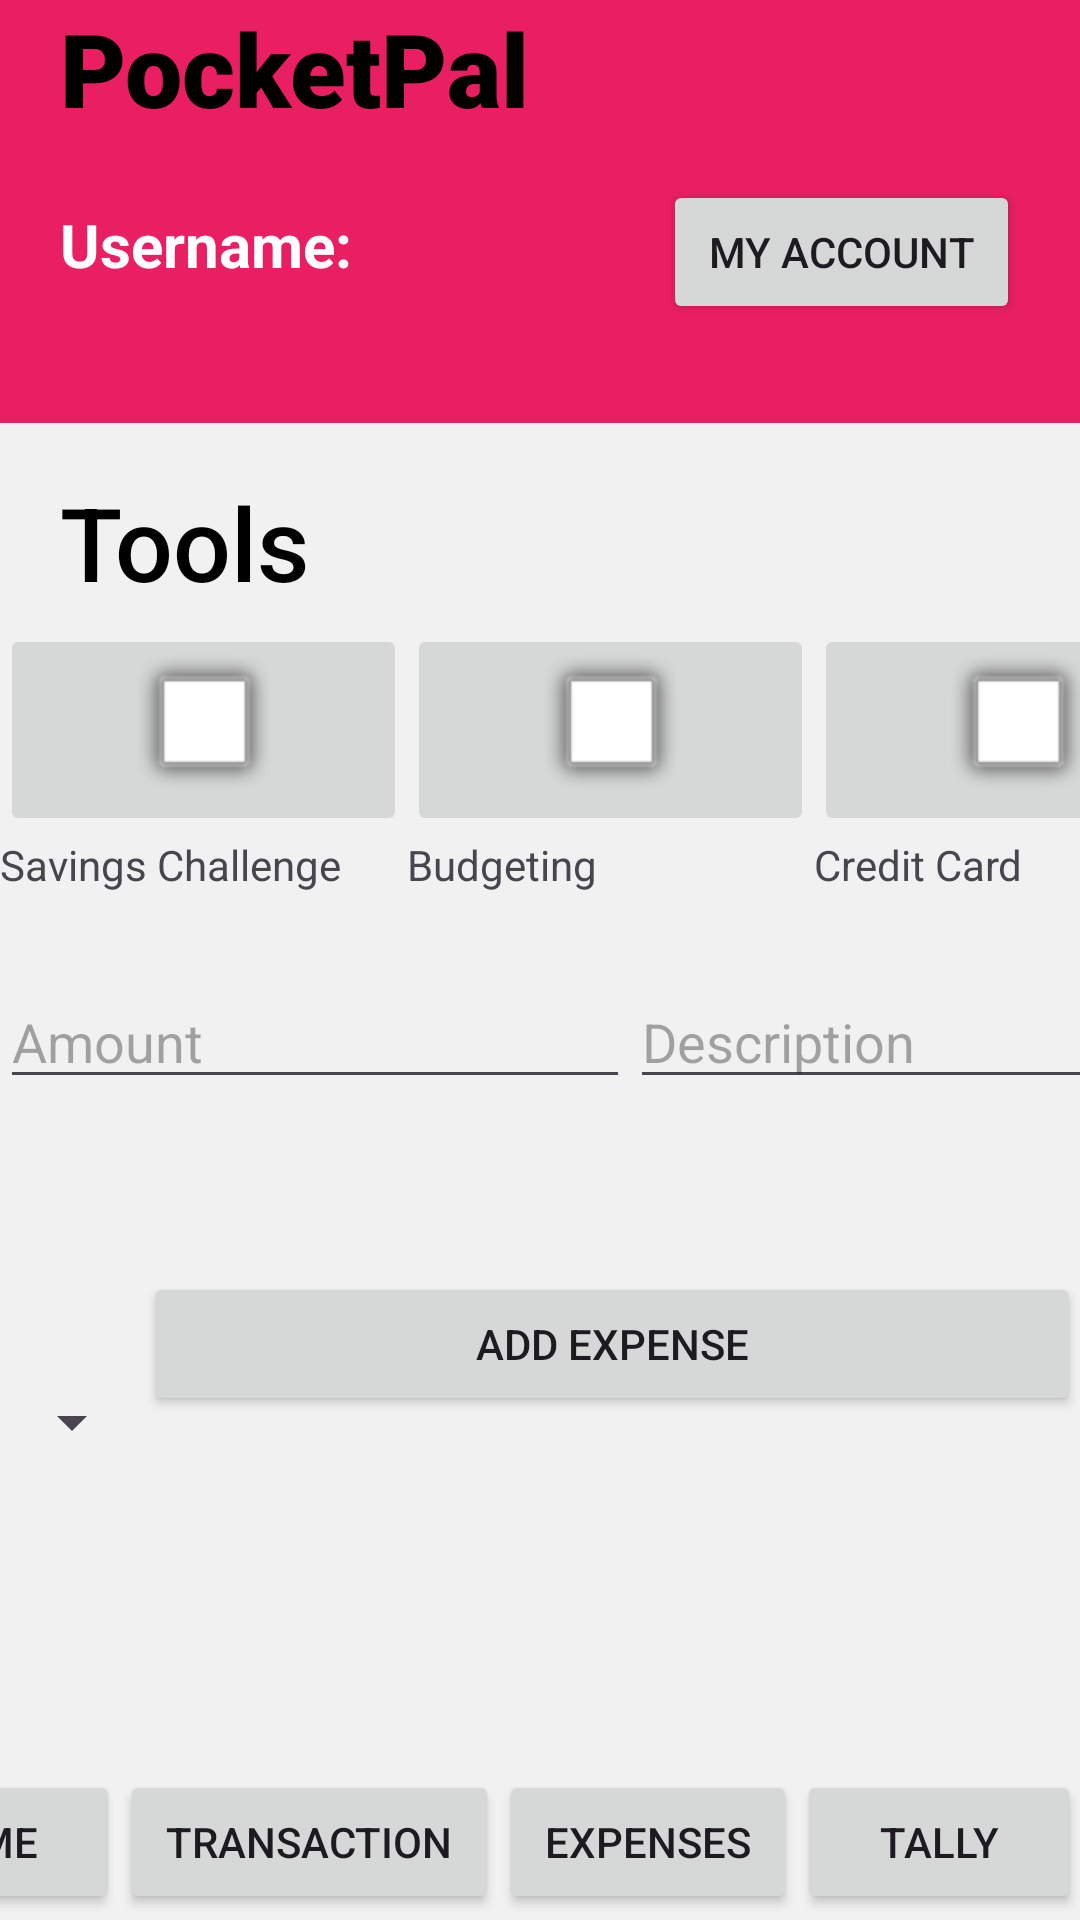

The Android layout XML behind this screen, and the referenced resources:
<!-- AndroidManifest.xml: application theme Theme.Pocketpal -->
<!-- res/layout/activity_homepage.xml -->
<?xml version="1.0" encoding="utf-8"?>
<androidx.constraintlayout.widget.ConstraintLayout xmlns:android="http://schemas.android.com/apk/res/android"
    xmlns:app="http://schemas.android.com/apk/res-auto"
    xmlns:tools="http://schemas.android.com/tools"
    android:id="@+id/main"
    android:layout_width="match_parent"
    android:layout_height="match_parent"
    android:background="#F1F1F1"
    tools:context=".homepage">

    <androidx.constraintlayout.widget.ConstraintLayout
        android:layout_width="match_parent"
        android:layout_height="match_parent">

        <LinearLayout
            android:layout_width="match_parent"
            android:layout_height="141dp"
            android:layout_marginTop="1dp"
            android:layout_marginBottom="9dp"
            android:background="#E91E63"
            android:orientation="vertical"
            app:layout_constraintBottom_toTopOf="@+id/linearLayout"
            app:layout_constraintEnd_toEndOf="parent"
            app:layout_constraintStart_toStartOf="parent"
            app:layout_constraintTop_toTopOf="parent">

            <LinearLayout
                android:layout_width="match_parent"
                android:layout_height="60dp"
                android:orientation="vertical">

                <TextView
                    android:id="@+id/textView3"
                    android:layout_width="wrap_content"
                    android:layout_height="wrap_content"
                    android:layout_marginLeft="20dp"
                    android:fontFamily="sans-serif-black"
                    android:text="PocketPal"
                    android:textColor="#000000"
                    android:textSize="34sp" />
            </LinearLayout>

            <LinearLayout
                android:layout_width="match_parent"
                android:layout_height="match_parent"
                android:orientation="horizontal">

                <TextView
                    android:id="@+id/textusername"
                    android:layout_width="wrap_content"
                    android:layout_height="30dp"
                    android:layout_marginLeft="20dp"
                    android:layout_weight="1"
                    android:text="Username: "
                    android:textColor="#FFFFFF"
                    android:textColorLink="#000000"
                    android:textSize="20sp"
                    android:textStyle="bold" />

                <Button
                    android:id="@+id/AccountBtn"
                    android:layout_width="20dp"
                    android:layout_height="wrap_content"
                    android:layout_marginEnd="20dp"
                    android:layout_weight="1"
                    android:text="My Account"
                    tools:ignore="TouchTargetSizeCheck" />
            </LinearLayout>
        </LinearLayout>

        <LinearLayout
            android:id="@+id/linearLayout"
            android:layout_width="407dp"
            android:layout_height="164dp"
            android:layout_marginTop="148dp"
            android:orientation="horizontal"
            app:layout_constraintStart_toStartOf="parent"
            app:layout_constraintTop_toTopOf="parent">

            <LinearLayout
                android:layout_width="match_parent"
                android:layout_height="150dp"
                android:orientation="vertical">

                <LinearLayout
                    android:layout_width="match_parent"
                    android:layout_height="60dp"
                    android:orientation="vertical">

                    <TextView
                        android:id="@+id/textView4"
                        android:layout_width="match_parent"
                        android:layout_height="wrap_content"
                        android:layout_marginLeft="20dp"
                        android:layout_marginTop="10dp"
                        android:fontFamily="sans-serif-medium"
                        android:text="Tools"
                        android:textColor="#000000"
                        android:textSize="34sp" />
                </LinearLayout>

                <LinearLayout
                    android:layout_width="match_parent"
                    android:layout_height="wrap_content"
                    android:orientation="horizontal">

                    <LinearLayout
                        android:layout_width="0dp"
                        android:layout_height="wrap_content"
                        android:layout_weight="1"
                        android:orientation="vertical">

                        <ImageButton
                            android:id="@+id/btnsavings"
                            android:layout_width="match_parent"
                            android:layout_height="match_parent"
                            app:srcCompat="@android:drawable/alert_light_frame"
                            tools:ignore="SpeakableTextPresentCheck" />

                        <TextView
                            android:layout_width="match_parent"
                            android:layout_height="match_parent"
                            android:text="Savings Challenge" />

                    </LinearLayout>

                    <LinearLayout
                        android:layout_width="0dp"
                        android:layout_height="wrap_content"
                        android:layout_weight="1"
                        android:orientation="vertical">

                        <ImageButton
                            android:id="@+id/btncredit"
                            android:layout_width="match_parent"
                            android:layout_height="match_parent"
                            app:srcCompat="@android:drawable/alert_light_frame"
                            tools:ignore="SpeakableTextPresentCheck" />

                        <TextView
                            android:layout_width="match_parent"
                            android:layout_height="match_parent"
                            android:text="Budgeting" />

                    </LinearLayout>

                    <LinearLayout
                        android:layout_width="0dp"
                        android:layout_height="wrap_content"
                        android:layout_weight="1"
                        android:orientation="vertical">

                        <ImageButton
                            android:id="@+id/btntool3"
                            android:layout_width="match_parent"
                            android:layout_height="match_parent"
                            app:srcCompat="@android:drawable/alert_light_frame"
                            tools:ignore="SpeakableTextPresentCheck" />

                        <TextView
                            android:layout_width="match_parent"
                            android:layout_height="match_parent"
                            android:text="Credit Card" />

                    </LinearLayout>

                </LinearLayout>
            </LinearLayout>

        </LinearLayout>

        <LinearLayout
            android:layout_width="411dp"
            android:layout_height="99dp"
            android:layout_marginTop="325dp"
            android:orientation="horizontal"
            app:layout_constraintStart_toStartOf="parent"
            app:layout_constraintTop_toTopOf="parent">

            <EditText
                android:id="@+id/edit_text_amount"
                android:layout_width="wrap_content"
                android:layout_height="wrap_content"
                android:ems="10"
                android:hint="Amount"
                app:layout_constraintStart_toStartOf="parent"
                app:layout_constraintTop_toTopOf="parent" />

            <EditText
                android:id="@+id/edit_text_description"
                android:layout_width="wrap_content"
                android:layout_height="wrap_content"
                android:ems="10"
                android:hint="Description"
                app:layout_constraintStart_toStartOf="parent"
                app:layout_constraintTop_toBottomOf="@+id/edit_text_amount" />


        </LinearLayout>

        <LinearLayout
            android:layout_width="match_parent"
            android:layout_height="100dp"
            android:layout_marginTop="424dp"
            android:orientation="horizontal"
            app:layout_constraintBottom_toBottomOf="parent"
            app:layout_constraintEnd_toEndOf="parent"
            app:layout_constraintHorizontal_bias="0.0"
            app:layout_constraintStart_toStartOf="parent"
            app:layout_constraintTop_toTopOf="parent"
            app:layout_constraintVertical_bias="0.0">


            <Spinner
                android:id="@+id/spinner_category"
                android:layout_width="wrap_content"
                android:layout_height="match_parent"
                app:layout_constraintStart_toStartOf="parent"
                app:layout_constraintTop_toBottomOf="@+id/edit_text_description" />

            <Button
                android:id="@+id/button_add_expense"
                android:layout_width="match_parent"
                android:layout_height="wrap_content"
                android:text="Add Expense"
                app:layout_constraintStart_toStartOf="parent"
                app:layout_constraintTop_toBottomOf="@+id/spinner_category" />

        </LinearLayout>

        <LinearLayout
            android:id="@+id/footer"
            android:layout_width="415dp"
            android:layout_height="50dp"
            android:orientation="horizontal"
            app:layout_constraintBottom_toBottomOf="parent"
            app:layout_constraintEnd_toEndOf="parent"
            app:layout_constraintHorizontal_bias="1.0"
            app:layout_constraintStart_toStartOf="parent"
            app:layout_constraintTop_toBottomOf="@+id/linearLayout"
            app:layout_constraintVertical_bias="1.0">

            <Button
                android:id="@+id/homeBtn"
                android:layout_width="wrap_content"
                android:layout_height="wrap_content"
                android:layout_weight="1"
                android:text="Home" />

            <Button
                android:id="@+id/btntrans"
                android:layout_width="wrap_content"
                android:layout_height="wrap_content"
                android:layout_weight="1"
                android:text="Transaction" />

            <Button
                android:id="@+id/btnExpenses"
                android:layout_width="wrap_content"
                android:layout_height="wrap_content"
                android:layout_weight="1"
                android:text="Expenses" />

            <Button
                android:id="@+id/tallyBtn"
                android:layout_width="wrap_content"
                android:layout_height="wrap_content"
                android:layout_weight="1"
                android:text="Tally" />
        </LinearLayout>
    </androidx.constraintlayout.widget.ConstraintLayout>


</androidx.constraintlayout.widget.ConstraintLayout>
<!-- resources referenced by this layout -->
<resources>
  <style name="Theme.Pocketpal" parent="Base.Theme.Pocketpal" />
  <style name="Base.Theme.Pocketpal" parent="Theme.Material3.DayNight.NoActionBar">
          
          
      </style>
</resources>
